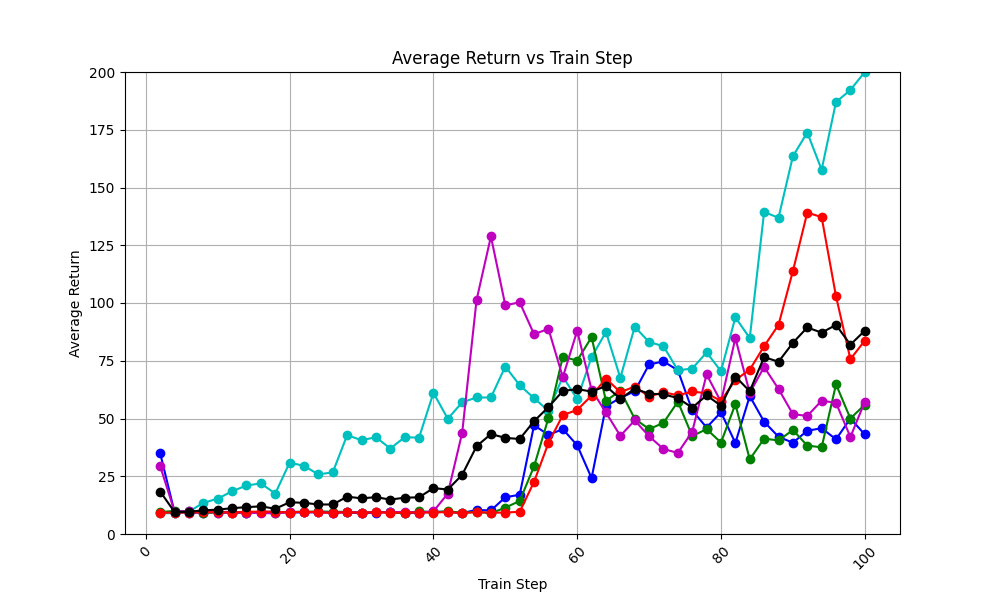

The file beside this chart, header and first rows:
train_step, avg_return_0, avg_return_1, avg_return_2, avg_return_3, avg_return_4, avg_of_avg_returns
2, 34.9, 8.9, 9.5, 29.3, 9.2, 18.36
4, 9.3, 9.1, 10.0, 9.7, 9.3, 9.48
6, 9.3, 9.7, 9.9, 9.9, 9.3, 9.62
8, 9.2, 13.5, 9.3, 9.8, 9.4, 10.24
10, 9.5, 15.3, 9.2, 9.1, 9.6, 10.54
12, 9.6, 18.5, 9.2, 9.3, 9.3, 11.18
14, 9.0, 21.0, 9.3, 9.2, 9.6, 11.62
16, 9.6, 21.9, 9.6, 9.1, 9.7, 11.98
18, 9.6, 17.5, 9.0, 8.9, 9.6, 10.92
20, 9.3, 30.9, 9.7, 9.5, 9.3, 13.74
22, 9.4, 29.5, 9.5, 9.4, 9.7, 13.5
24, 9.4, 25.8, 9.8, 9.5, 9.4, 12.78
26, 9.3, 26.7, 9.6, 9.2, 9.1, 12.78
28, 9.4, 42.8, 9.6, 9.5, 9.5, 16.16
30, 8.9, 40.6, 9.3, 9.3, 9.1, 15.44
32, 9.3, 41.9, 9.6, 9.4, 9.5, 15.94
34, 9.6, 37.0, 9.4, 9.4, 9.1, 14.9
36, 8.9, 41.9, 8.9, 9.6, 9.3, 15.72
38, 9.3, 41.7, 9.8, 9.3, 9.3, 15.88
40, 9.6, 61.1, 9.5, 9.8, 9.3, 19.86
42, 9.6, 49.9, 9.8, 17.5, 9.5, 19.26
44, 9.1, 57.0, 9.2, 43.8, 9.0, 25.62
46, 10.4, 59.1, 9.6, 101.3, 9.5, 37.98
48, 10.2, 59.1, 9.0, 128.8, 9.2, 43.26
50, 15.9, 72.5, 11.4, 99.0, 9.3, 41.62
52, 17.0, 64.4, 14.3, 100.3, 9.6, 41.12
54, 47.1, 58.8, 29.3, 86.5, 22.6, 48.86
56, 42.9, 53.3, 50.2, 88.8, 39.4, 54.92
58, 45.4, 68.1, 76.7, 67.9, 51.5, 61.92
60, 38.4, 58.4, 75.1, 88.0, 53.7, 62.72
62, 24.2, 76.6, 85.2, 62.4, 59.9, 61.66
64, 55.3, 87.4, 57.6, 52.6, 67.3, 64.04
66, 58.9, 67.6, 62.1, 42.5, 61.4, 58.5
68, 61.8, 89.7, 49.9, 49.2, 63.8, 62.88
70, 73.4, 83.1, 45.4, 42.3, 59.5, 60.74
72, 74.7, 81.3, 48.1, 36.8, 61.4, 60.46
74, 70.9, 70.9, 57.3, 35.1, 60.0, 58.84
76, 53.5, 71.6, 42.4, 44.3, 61.7, 54.7
78, 46.1, 78.6, 45.4, 69.1, 60.9, 60.02
80, 52.7, 70.5, 39.6, 57.2, 57.6, 55.52
82, 39.4, 93.8, 56.2, 84.8, 66.7, 68.18
84, 59.7, 84.8, 32.3, 61.1, 71.1, 61.8
86, 48.6, 139.4, 41.3, 72.3, 81.3, 76.58
88, 42.1, 136.9, 40.5, 62.8, 90.5, 74.56
90, 39.5, 163.5, 45.0, 51.9, 113.8, 82.74
92, 44.7, 173.8, 38.3, 51.1, 139.1, 89.4
94, 45.8, 157.7, 37.5, 57.7, 137.2, 87.18
96, 41.0, 187.0, 64.8, 56.8, 102.9, 90.5
98, 50.0, 192.2, 50.0, 42.0, 75.7, 81.98
100, 43.1, 200.0, 56.0, 57.2, 83.7, 88.0
